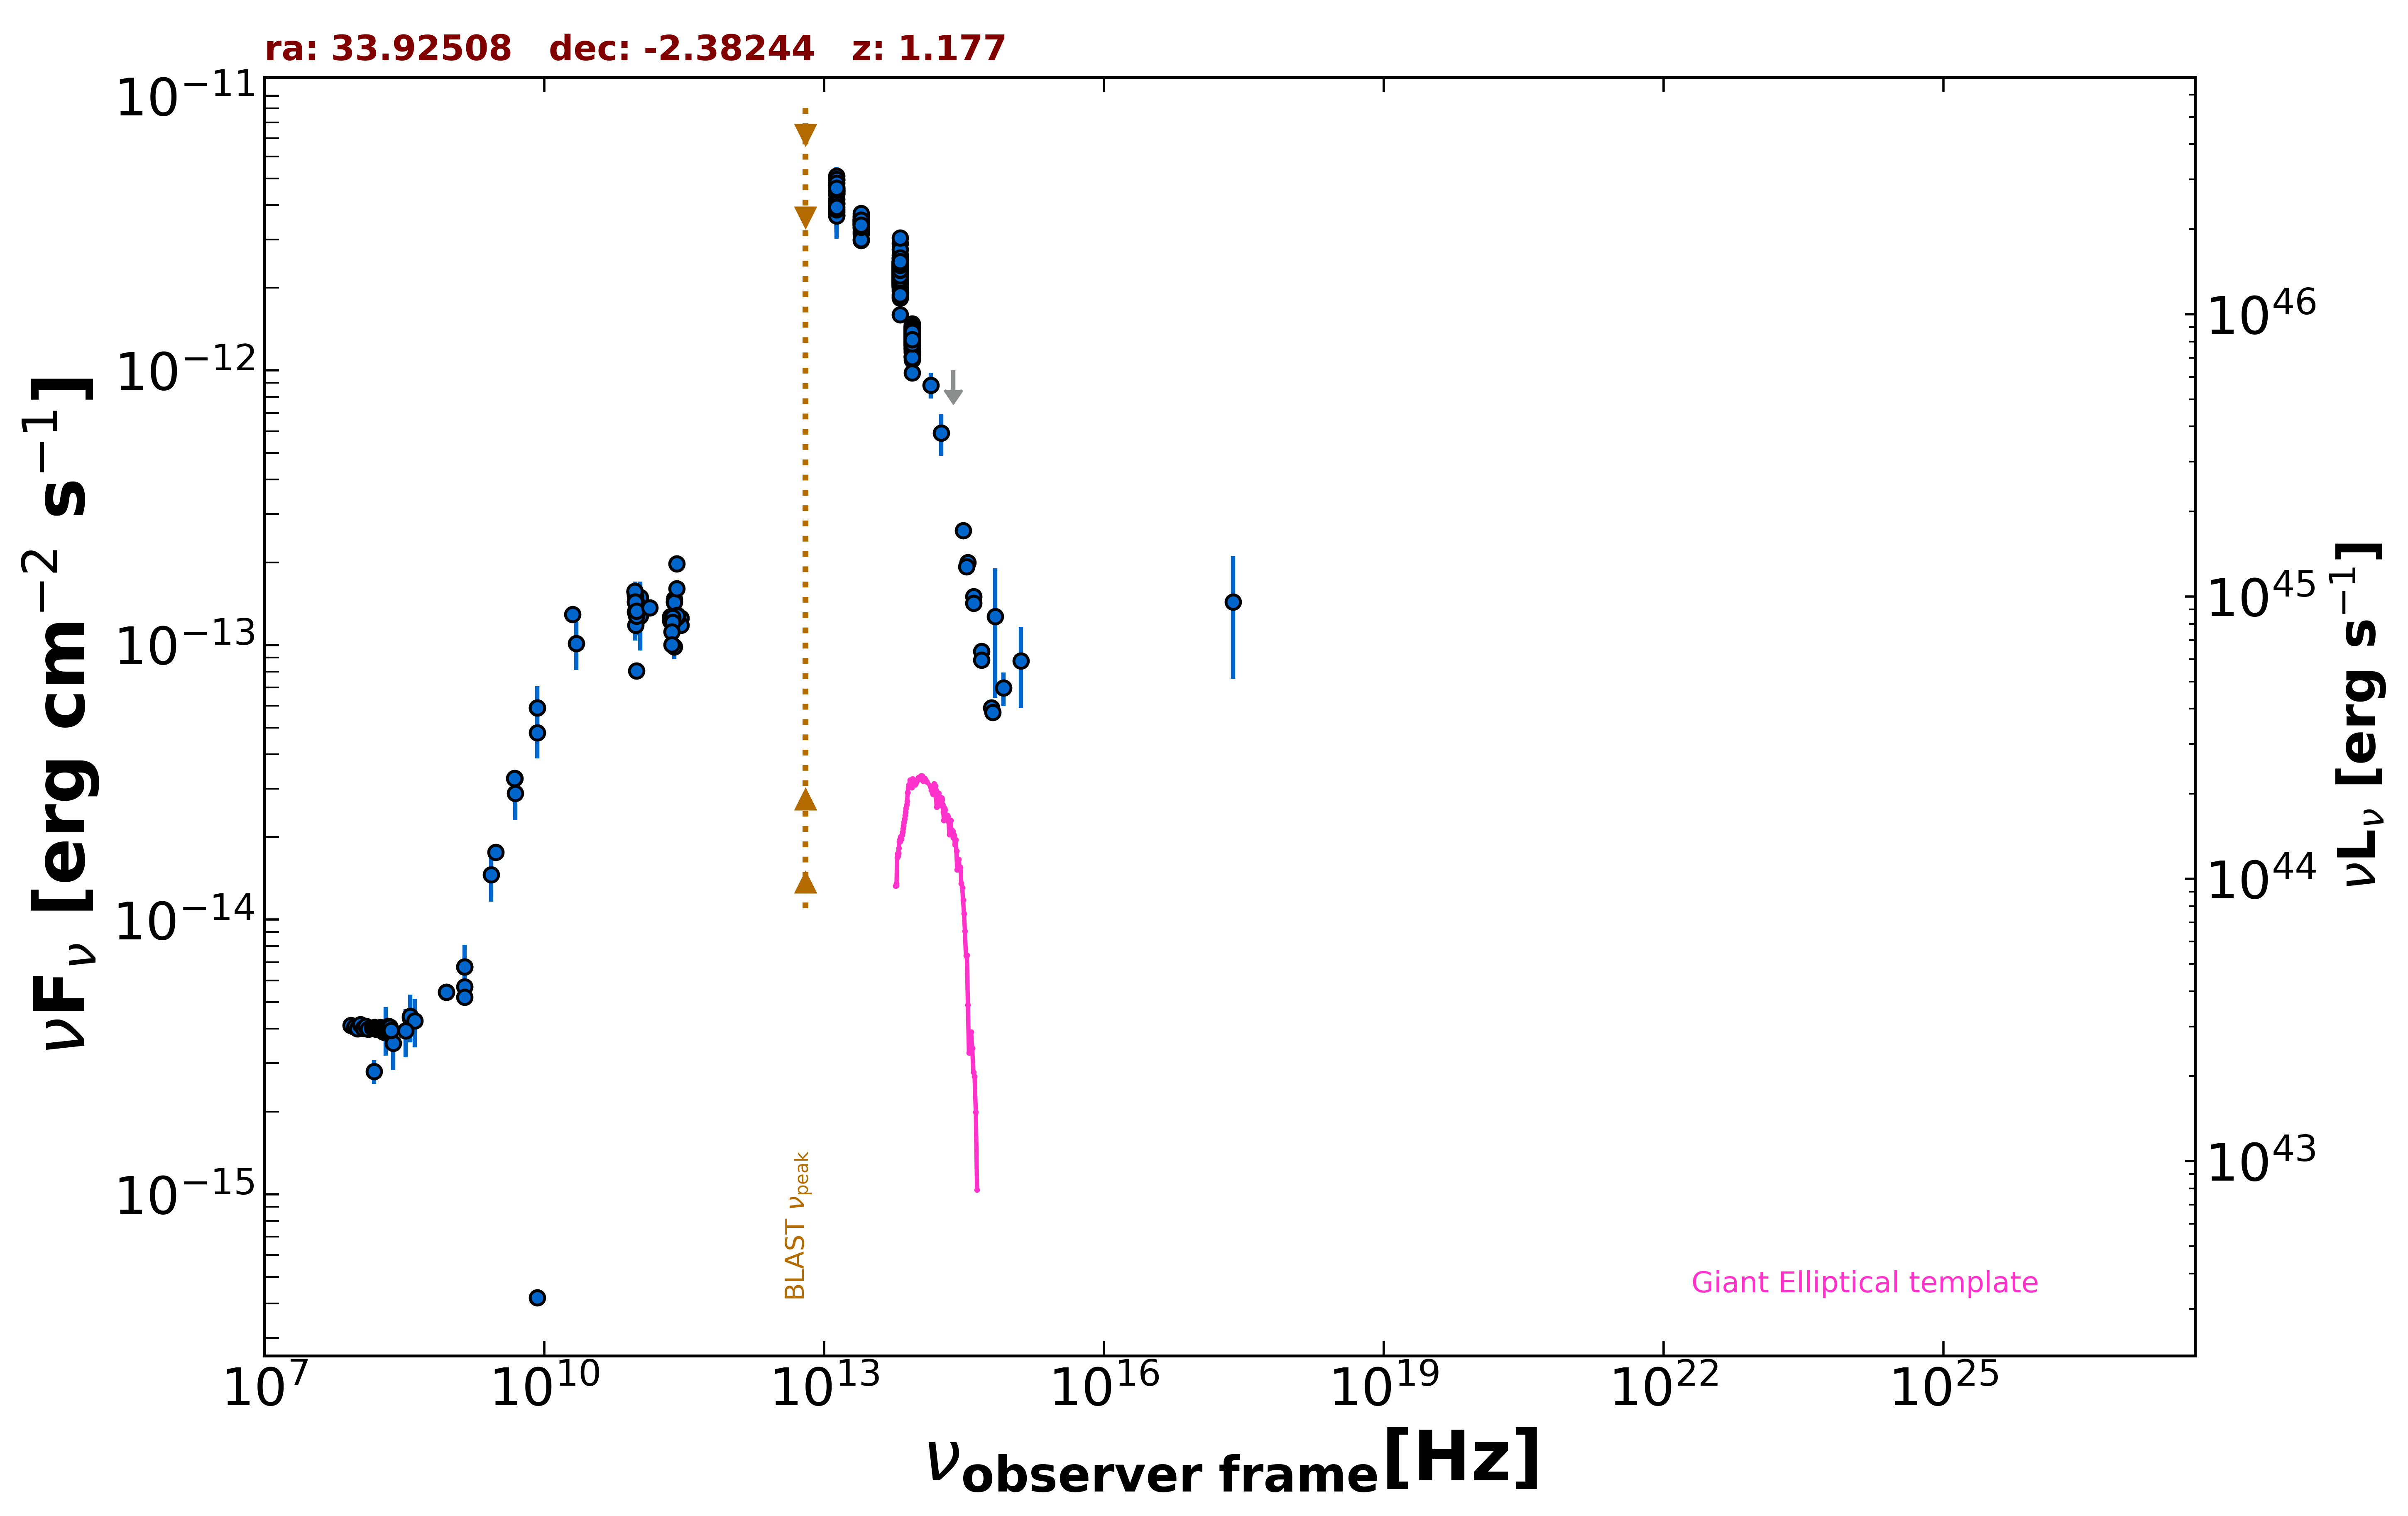

The table this chart was drawn from, first rows:
freq., flux, err_flux, MJD_start, MJD_end, flag, catalog, reference
1.400e+09, 5.685e-15, 2.000e-18, 55000, 55000, , FIRST, White et al. 1997  ApJ  475 479
1.400e+09, 6.728e-15, 2.365e-16, 55000, 55000, , NVSS, Condon et al. 1998  AJ  115  1693
8.870e+08, 5.436e-15, 3.865e-16, 55000, 55000, , RACS, Hale et al. 2021  PASA  38  e058
8.870e+08, 5.436e-15, 3.865e-16, 55000, 55000, , RACS, Hale et al. 2021  PASA  38  e058
3.000e+09, 1.756e-14, 4.000e-17, 55000, 55000, , VLASSQL, Gordon et al. 2021  ApJS  255  30
2.418e+17, 1.434e-13, 6.794e-14, 55000, 55000, , RASS, Boller et al. 2016  A&A  103  1
1.500e+08, 2.797e-15, 2.795e-16, 55000, 55000, , TGSS150, Intema et al. 2017  A&A  598  A781
2.000e+10, 1.292e-13, 6.400e-15, 55000, 55000, , AT20G, Murphy et al. 2010  MNRAS  402  2403
8.400e+09, 4.200e-16, 0.000e+00, 55000, 55000, , CRATES, Healey et al. 2007  ApJS  171  61
8.400e+09, 5.900e-14, 0.000e+00, 55000, 55000, , CRATES, Healey et al. 2007  ApJS  171  61
4.850e+09, 3.269e-14, 0.000e+00, 55000, 55000, , NORTH20, White and Becker  1992  ApJS  79  331
1.400e+09, 5.222e-15, 0.000e+00, 55000, 55000, , NORTH20, White and Becker  1992  ApJS  79  331
3.650e+08, 4.380e-15, 0.000e+00, 55000, 55000, , NORTH20, White and Becker  1992  ApJS  79  331
4.800e+09, 3.269e-14, 1.775e-15, 55000, 55000, , PMN, Griffith et al. 1993-1996  VizieR  VIII/…
1.063e+11, 1.488e-13, 2.125e-14, 56142, 56142, , ALMA, Bonato et al. 2019  MNRAS  485  1188
9.435e+10, 1.510e-13, 1.885e-14, 56142, 56142, , ALMA, Bonato et al. 2019  MNRAS  485  1188
9.435e+10, 1.321e-13, 2.830e-14, 56143, 56143, , ALMA, Bonato et al. 2019  MNRAS  485  1188
1.063e+11, 1.275e-13, 3.189e-14, 56143, 56143, , ALMA, Bonato et al. 2019  MNRAS  485  1188
2.465e+11, 1.440e-13, 7.150e-15, 56461, 56461, , ALMA, Bonato et al. 2019  MNRAS  485  1188
2.465e+11, 1.472e-13, 7.400e-15, 56461, 56461, , ALMA, Bonato et al. 2019  MNRAS  485  1188
2.465e+11, 1.427e-13, 7.150e-15, 56462, 56462, , ALMA, Bonato et al. 2019  MNRAS  485  1188
2.465e+11, 9.861e-14, 9.875e-15, 56462, 56462, , ALMA, Bonato et al. 2019  MNRAS  485  1188
9.368e+10, 1.561e-13, 7.750e-15, 56602, 56602, , ALMA, Bonato et al. 2019  MNRAS  485  1188
9.368e+10, 1.563e-13, 7.750e-15, 56625, 56625, , ALMA, Bonato et al. 2019  MNRAS  485  1188
9.368e+10, 1.568e-13, 7.900e-15, 56625, 56625, , ALMA, Bonato et al. 2019  MNRAS  485  1188
2.249e+11, 1.224e-13, 6.050e-15, 56781, 56781, , ALMA, Bonato et al. 2019  MNRAS  485  1188
2.249e+11, 1.271e-13, 6.300e-15, 56782, 56782, , ALMA, Bonato et al. 2019  MNRAS  485  1188
2.624e+11, 1.979e-13, 9.950e-15, 56825, 56825, , ALMA, Bonato et al. 2019  MNRAS  485  1188
2.624e+11, 1.606e-13, 8.100e-15, 56837, 56837, , ALMA, Bonato et al. 2019  MNRAS  485  1188
2.909e+11, 1.254e-13, 6.400e-15, 56837, 56837, , ALMA, Bonato et al. 2019  MNRAS  485  1188
2.909e+11, 1.181e-13, 5.800e-15, 56845, 56845, , ALMA, Bonato et al. 2019  MNRAS  485  1188
2.650e+11, 1.282e-13, 6.350e-15, 56855, 56855, , ALMA, Bonato et al. 2019  MNRAS  485  1188
2.650e+11, 1.275e-13, 6.350e-15, 56855, 56855, , ALMA, Bonato et al. 2019  MNRAS  485  1188
2.650e+11, 1.261e-13, 6.350e-15, 56855, 56855, , ALMA, Bonato et al. 2019  MNRAS  485  1188
2.650e+11, 1.280e-13, 6.350e-15, 56856, 56856, , ALMA, Bonato et al. 2019  MNRAS  485  1188
2.379e+11, 1.261e-13, 9.500e-15, 56860, 56860, , ALMA, Bonato et al. 2019  MNRAS  485  1188
2.381e+11, 1.210e-13, 5.950e-15, 56860, 56860, , ALMA, Bonato et al. 2019  MNRAS  485  1188
9.506e+10, 1.179e-13, 9.500e-15, 57212, 57212, , ALMA, Bonato et al. 2019  MNRAS  485  1188
9.407e+10, 1.433e-13, 7.150e-15, 57634, 57634, , ALMA, Bonato et al. 2019  MNRAS  485  1188
9.797e+10, 1.416e-13, 7.050e-15, 57718, 57718, , ALMA, Bonato et al. 2019  MNRAS  485  1188
9.434e+10, 1.434e-13, 7.200e-15, 57718, 57718, , ALMA, Bonato et al. 2019  MNRAS  485  1188
9.749e+10, 8.053e-14, 4.000e-15, 57760, 57760, , ALMA, Bonato et al. 2019  MNRAS  485  1188
9.749e+10, 1.275e-13, 6.350e-15, 57762, 57762, , ALMA, Bonato et al. 2019  MNRAS  485  1188
9.749e+10, 1.331e-13, 6.600e-15, 57763, 57763, , ALMA, Bonato et al. 2019  MNRAS  485  1188
2.330e+11, 1.118e-13, 4.650e-15, 57889, 57889, , ALMA, Bonato et al. 2019  MNRAS  485  1188
1.354e+11, 1.368e-13, 6.750e-15, 57923, 57923, , ALMA, Bonato et al. 2019  MNRAS  485  1188
2.330e+11, 1.002e-13, 4.685e-15, 57926, 57926, , ALMA, Bonato et al. 2019  MNRAS  485  1188
1.389e+14, 8.841e-13, 9.545e-14, 55000, 55000, , 2MASS, Skrutskie et al. 2006  AJ  131  1163
1.804e+14, 5.906e-13, 1.022e-13, 55000, 55000, , 2MASS, Skrutskie et al. 2006  AJ  131  1163
2.427e+14, 1.001e-12, 0.000e+00, 55000, 55000, UL, 2MASS, Skrutskie et al. 2006  AJ  131  1163
8.817e+13, 1.337e-12, 4.000e-15, 55000, 55000, , UNWISE, Schlafly et al. 2019  ApJS  240  30
6.517e+13, 2.244e-12, 6.500e-15, 55000, 55000, , UNWISE, Schlafly et al. 2019  ApJS  240  30
8.817e+13, 1.338e-12, 2.950e-14, 55000, 55000, , WISE, Wright et al. 2010  AJ  140  1868
6.517e+13, 2.374e-12, 4.800e-14, 55000, 55000, , WISE, Wright et al. 2010  AJ  140  1868
2.498e+13, 3.410e-12, 6.950e-14, 55000, 55000, , WISE, Wright et al. 2010  AJ  140  1868
1.363e+13, 4.393e-12, 1.740e-13, 55000, 55000, , WISE, Wright et al. 2010  AJ  140  1868
8.817e+13, 1.391e-12, 5.000e-14, 56676, 56676, , NEOWISE, Mainzer et al. 2014  ApJ  792  30
6.517e+13, 2.499e-12, 1.150e-13, 56676, 56676, , NEOWISE, Mainzer et al. 2014  ApJ  792  30
8.817e+13, 1.434e-12, 4.350e-14, 56677, 56677, , NEOWISE, Mainzer et al. 2014  ApJ  792  30
6.517e+13, 2.259e-12, 6.850e-14, 56677, 56677, , NEOWISE, Mainzer et al. 2014  ApJ  792  30
... 638 more rows
